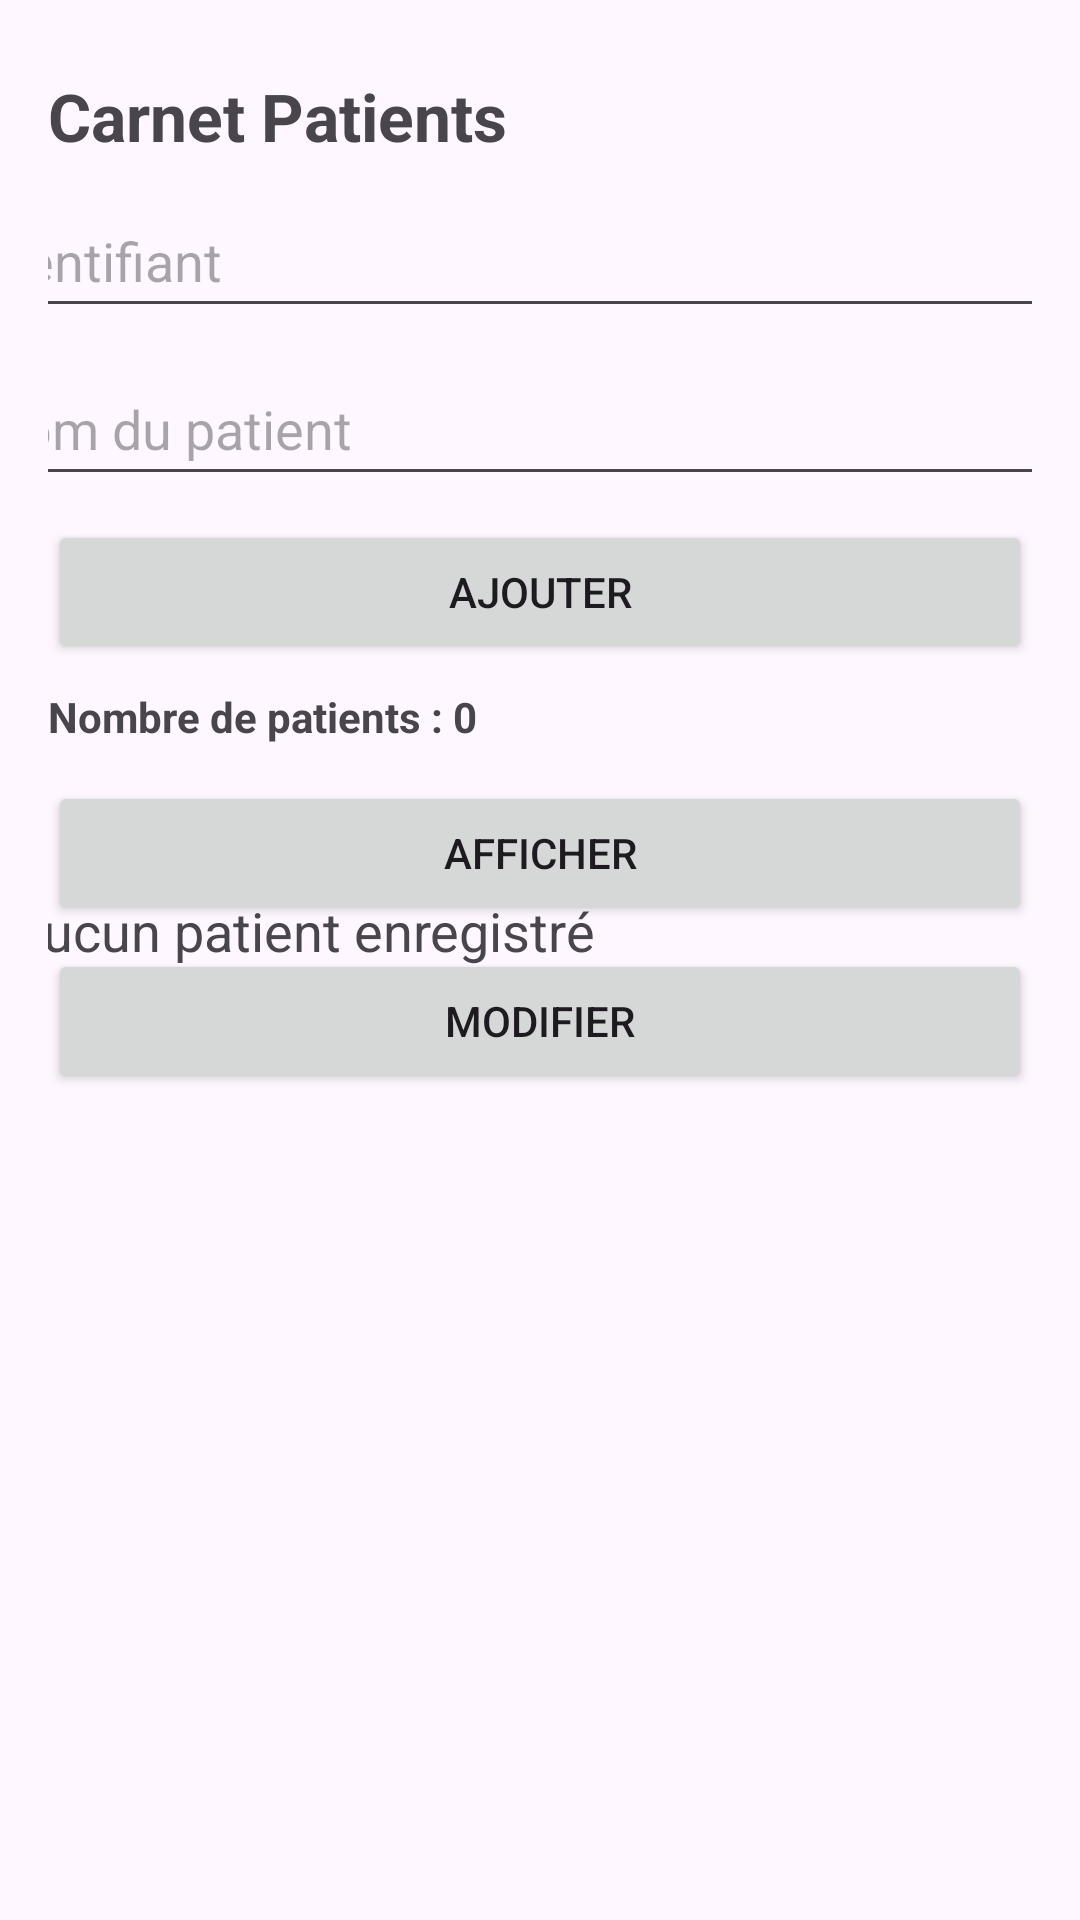

Write the Android layout XML for this screen, with the resource values it uses.
<!-- AndroidManifest.xml: application theme Theme.DevMob_TP04_CarnetPatient_CycleDeVie -->
<!-- res/layout/activity_main.xml -->
<?xml version="1.0" encoding="utf-8"?>
<androidx.constraintlayout.widget.ConstraintLayout
    xmlns:android="http://schemas.android.com/apk/res/android"
    xmlns:app="http://schemas.android.com/apk/res-auto"
    xmlns:tools="http://schemas.android.com/tools"
    android:id="@+id/main"
    android:layout_width="match_parent"
    android:layout_height="match_parent"
    android:padding="16dp">

    <TextView
        android:id="@+id/tvTitre"
        android:layout_width="0dp"
        android:layout_height="wrap_content"
        android:text="Carnet Patients"
        android:textSize="22sp"
        android:textStyle="bold"
        android:layout_marginTop="8dp"
        app:layout_constraintTop_toTopOf="parent"
        app:layout_constraintStart_toStartOf="parent"
        app:layout_constraintEnd_toEndOf="parent" />

    <EditText
        android:id="@+id/etId"
        android:layout_width="382dp"
        android:layout_height="48dp"
        android:layout_marginTop="8dp"
        android:hint="Identifiant"
        android:inputType="number"
        app:layout_constraintEnd_toEndOf="parent"
        app:layout_constraintStart_toStartOf="parent"
        app:layout_constraintTop_toBottomOf="@id/tvTitre" />

    <EditText
        android:id="@+id/etNom"
        android:layout_width="381dp"
        android:layout_height="48dp"
        android:layout_marginTop="8dp"
        android:hint="Nom du patient"
        android:inputType="textPersonName"
        app:layout_constraintEnd_toEndOf="parent"
        app:layout_constraintStart_toStartOf="parent"
        app:layout_constraintTop_toBottomOf="@id/etId" />
    <Button
        android:id="@+id/btnAjouter"
        android:layout_width="0dp"
        android:layout_height="wrap_content"
        android:text="Ajouter"
        android:layout_marginTop="8dp"
        app:layout_constraintTop_toBottomOf="@id/etNom"
        app:layout_constraintStart_toStartOf="parent"
        app:layout_constraintEnd_toEndOf="parent" />

    <Button
        android:id="@+id/btnAfficherPatient"
        android:layout_width="0dp"
        android:layout_height="wrap_content"
        android:layout_marginTop="12dp"
        android:text="Afficher"
        app:layout_constraintEnd_toEndOf="parent"
        app:layout_constraintHorizontal_bias="0.0"
        app:layout_constraintStart_toStartOf="parent"
        app:layout_constraintTop_toBottomOf="@+id/tvNombrePatients" />

    <Button
        android:id="@+id/btnModifier"
        android:layout_width="0dp"
        android:layout_height="wrap_content"
        android:layout_marginTop="8dp"
        android:text="Modifier"
        app:layout_constraintEnd_toEndOf="parent"
        app:layout_constraintHorizontal_bias="0.0"
        app:layout_constraintStart_toStartOf="parent"
        app:layout_constraintTop_toBottomOf="@+id/btnAfficherPatient" />

    <TextView
        android:id="@+id/tvNombrePatients"
        android:layout_width="0dp"
        android:layout_height="wrap_content"
        android:text="Nombre de patients : 0"
        android:textStyle="bold"
        android:layout_marginTop="8dp"
        app:layout_constraintTop_toBottomOf="@id/btnAjouter"
        app:layout_constraintStart_toStartOf="parent"
        app:layout_constraintEnd_toEndOf="parent" />

    <ScrollView
        android:layout_width="368dp"
        android:layout_height="321dp"
        android:layout_marginTop="12dp"
        app:layout_constraintBottom_toBottomOf="parent"
        app:layout_constraintEnd_toEndOf="parent"
        app:layout_constraintHorizontal_bias="0.348"
        app:layout_constraintStart_toStartOf="parent"
        app:layout_constraintTop_toBottomOf="@id/tvNombrePatients"
        app:layout_constraintVertical_bias="0.884">

        <TextView
            android:id="@+id/tvPatients"
            android:layout_width="match_parent"
            android:layout_height="wrap_content"
            android:text="Aucun patient enregistré"
            android:textSize="18sp" />
    </ScrollView>
</androidx.constraintlayout.widget.ConstraintLayout>
<!-- resources referenced by this layout -->
<resources>
  <style name="Theme.DevMob_TP04_CarnetPatient_CycleDeVie" parent="Base.Theme.DevMob_TP04_CarnetPatient_CycleDeVie" />
  <style name="Base.Theme.DevMob_TP04_CarnetPatient_CycleDeVie" parent="Theme.Material3.DayNight.NoActionBar">
          
          
      </style>
</resources>
